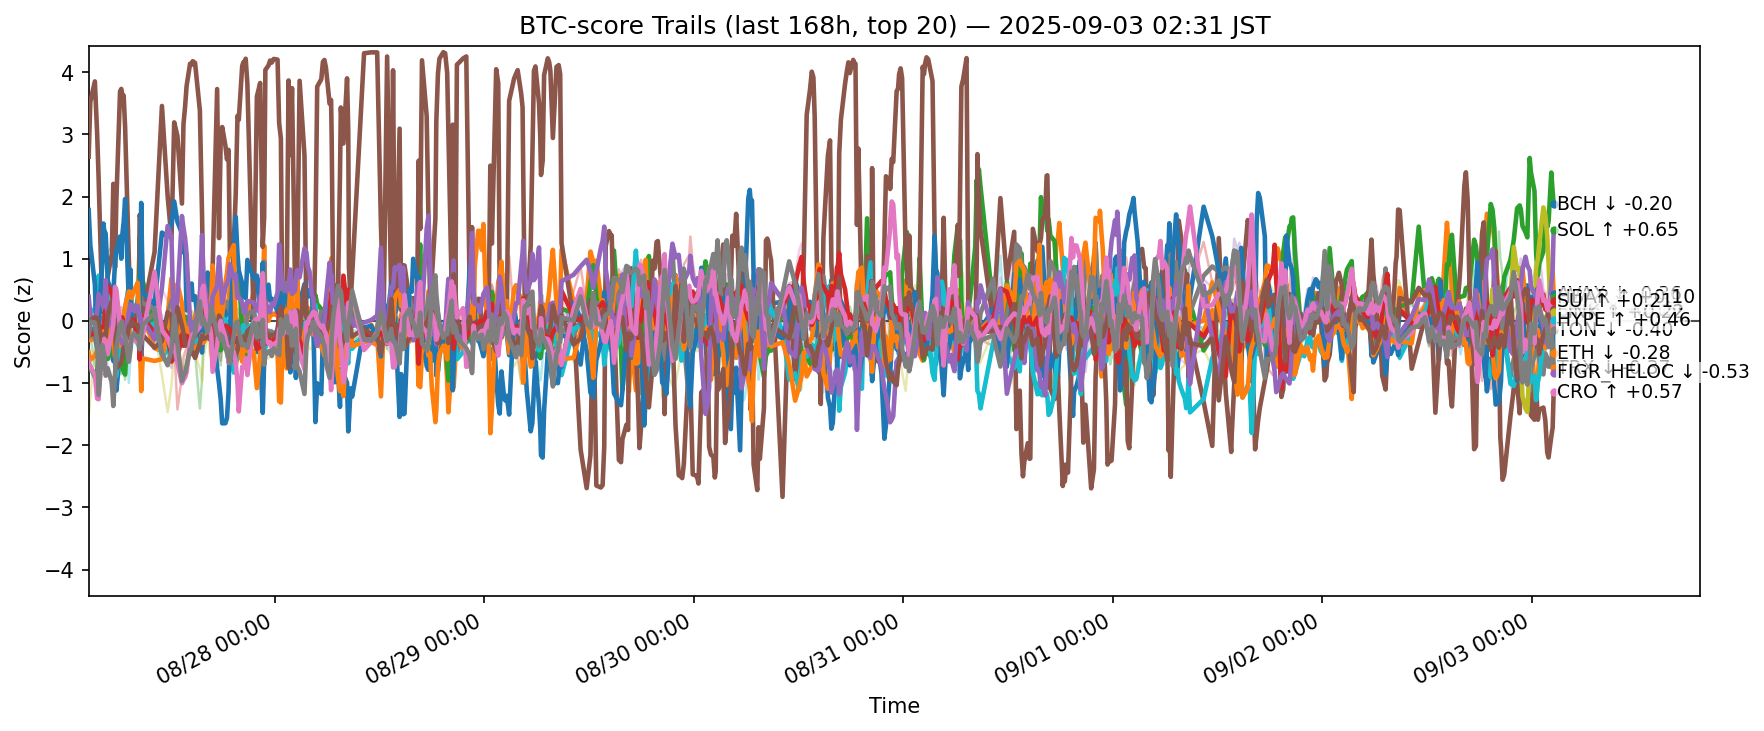

Values plotted in this chart, from the file beside it:
ts, side, symbol, score
2025-08-26 17:39:29.052122+00:00, btc, ADA, -0.04222
2025-08-26 17:39:29.052122+00:00, btc, AVAX, -0.1744
2025-08-26 17:39:29.052122+00:00, btc, BCH, -0.7771
2025-08-26 17:39:29.052122+00:00, btc, BNB, -0.2296
2025-08-26 17:39:29.052122+00:00, btc, BTC, -0.357
2025-08-26 17:39:29.052122+00:00, btc, CRO, 2.642
2025-08-26 17:39:29.052122+00:00, btc, DOGE, -0.1058
2025-08-26 17:39:29.052122+00:00, btc, ETH, 0.0691
2025-08-26 17:39:29.052122+00:00, btc, HBAR, 0.2229
2025-08-26 17:39:29.052122+00:00, btc, HYPE, 1.784
2025-08-26 17:39:29.052122+00:00, btc, LINK, -0.5015
2025-08-26 17:39:29.052122+00:00, btc, LTC, -0.05139
2025-08-26 17:39:29.052122+00:00, btc, SHIB, -0.1225
2025-08-26 17:39:29.052122+00:00, btc, SOL, 0.3889
2025-08-26 17:39:29.052122+00:00, btc, SUI, -0.05332
2025-08-26 17:39:29.052122+00:00, btc, TON, -0.6435
2025-08-26 17:39:29.052122+00:00, btc, TRX, -0.2537
2025-08-26 17:39:29.052122+00:00, btc, UNI, -0.3865
2025-08-26 17:39:29.052122+00:00, btc, XLM, -1.526
2025-08-26 17:39:29.052122+00:00, btc, XRP, 0.06143
2025-08-26 17:50:55.215192+00:00, btc, ADA, -0.1687
2025-08-26 17:50:55.215192+00:00, btc, AVAX, -0.3111
2025-08-26 17:50:55.215192+00:00, btc, BCH, -0.7324
2025-08-26 17:50:55.215192+00:00, btc, BNB, -0.1506
2025-08-26 17:50:55.215192+00:00, btc, BTC, -0.07131
2025-08-26 17:50:55.215192+00:00, btc, CRO, 3.524
2025-08-26 17:50:55.215192+00:00, btc, DOGE, 0.0439
2025-08-26 17:50:55.215192+00:00, btc, ETH, -0.1756
2025-08-26 17:50:55.215192+00:00, btc, HBAR, 0.135
2025-08-26 17:50:55.215192+00:00, btc, HYPE, 1.22
2025-08-26 17:50:55.215192+00:00, btc, LINK, -0.6244
2025-08-26 17:50:55.215192+00:00, btc, LTC, -0.2352
2025-08-26 17:50:55.215192+00:00, btc, SHIB, -0.2257
2025-08-26 17:50:55.215192+00:00, btc, SOL, 0.1062
2025-08-26 17:50:55.215192+00:00, btc, SUI, 0.004082
2025-08-26 17:50:55.215192+00:00, btc, TON, -0.738
2025-08-26 17:50:55.215192+00:00, btc, TRX, -0.008785
2025-08-26 17:50:55.215192+00:00, btc, UNI, -0.58
2025-08-26 17:50:55.215192+00:00, btc, XLM, -1.229
2025-08-26 17:50:55.215192+00:00, btc, XRP, 0.1615
2025-08-26 18:22:06.851301+00:00, btc, ADA, -0.1096
2025-08-26 18:22:06.851301+00:00, btc, AVAX, -0.2764
2025-08-26 18:22:06.851301+00:00, btc, BCH, -0.9039
2025-08-26 18:22:06.851301+00:00, btc, BNB, -0.2612
2025-08-26 18:22:06.851301+00:00, btc, BTC, -0.007898
2025-08-26 18:22:06.851301+00:00, btc, CRO, 3.853
2025-08-26 18:22:06.851301+00:00, btc, DOGE, 0.1526
2025-08-26 18:22:06.851301+00:00, btc, ETH, -0.2746
2025-08-26 18:22:06.851301+00:00, btc, HBAR, 0.1952
2025-08-26 18:22:06.851301+00:00, btc, HYPE, 0.5868
2025-08-26 18:22:06.851301+00:00, btc, LINK, -0.5624
2025-08-26 18:22:06.851301+00:00, btc, LTC, -0.7231
2025-08-26 18:22:06.851301+00:00, btc, SHIB, -0.1912
2025-08-26 18:22:06.851301+00:00, btc, SOL, -0.07066
2025-08-26 18:22:06.851301+00:00, btc, SUI, 0.06241
2025-08-26 18:22:06.851301+00:00, btc, TON, -0.8669
2025-08-26 18:22:06.851301+00:00, btc, TRX, -0.03078
2025-08-26 18:22:06.851301+00:00, btc, UNI, -0.2907
2025-08-26 18:22:06.851301+00:00, btc, XLM, -0.4611
2025-08-26 18:22:06.851301+00:00, btc, XRP, 0.1242
... 12,300 more rows
